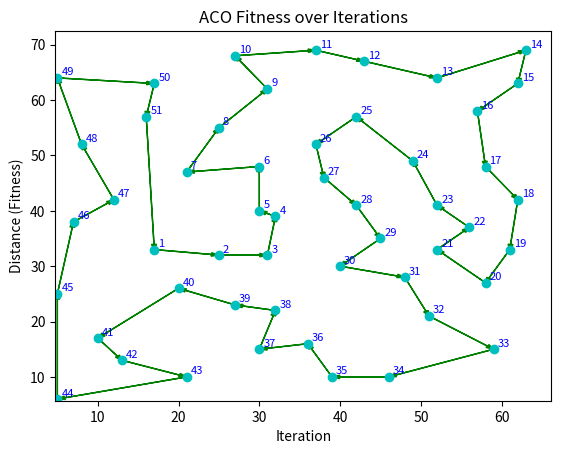

Here is the Python script that generated this plot:
import math
import random
import matplotlib.pyplot as plt
import time

# =========================
# Visualization
# =========================
def plotTSP(paths, points, num_iters=1):
    """
    Visualize the TSP route with numbered nodes along the tour.
    """
    tour = paths[0]  # best solution
    x = [points[i][0] for i in tour]
    y = [points[i][1] for i in tour]

    plt.plot(x, y, 'co')  # plot cities

    a_scale = float(max(x))/float(100)

    # Draw the route with arrows
    plt.arrow(x[-1], y[-1], (x[0]-x[-1]), (y[0]-y[-1]),
              head_width=a_scale, color='g', length_includes_head=True)
    for i in range(len(x)-1):
        plt.arrow(x[i], y[i], (x[i+1]-x[i]), (y[i+1]-y[i]),
                  head_width=a_scale, color='g', length_includes_head=True)

    # Annotate nodes in tour order
    for order, node in enumerate(tour, start=1):
        xi, yi = points[node]
        plt.text(xi + 0.5, yi + 0.5, str(order), fontsize=8, color='blue')

    plt.xlim(min(x)*0.95, max(x)*1.05)
    plt.ylim(min(y)*0.95, max(y)*1.05)
    plt.xlabel("X")
    plt.ylabel("Y")
    plt.title("TSP Route (Nodes Numbered in Visiting Order)")
    plt.show()


# =========================
# Ant Colony Optimization
# =========================
class AntColony:
    def __init__(self, coords, n_ants=20, n_best=5, n_iterations=100, decay=0.95, alpha=1, beta=5):
        self.coords = coords
        self.N = len(coords)
        self.n_ants = n_ants
        self.n_best = n_best  # number of best ants that deposit pheromone
        self.n_iterations = n_iterations
        self.decay = decay  # pheromone decay factor
        self.alpha = alpha  # influence of pheromone
        self.beta = beta    # influence of distance
        self.dist_matrix = self._compute_distances()
        self.pheromone = [[1.0 for _ in range(self.N)] for _ in range(self.N)]
        self.best_solution = None
        self.best_distance = float('inf')
        self.fitness_history = []

    def _compute_distances(self):
        dist = [[0]*self.N for _ in range(self.N)]
        for i in range(self.N):
            for j in range(self.N):
                dist[i][j] = math.sqrt((self.coords[i][0]-self.coords[j][0])**2 +
                                       (self.coords[i][1]-self.coords[j][1])**2)
        return dist

    def _route_distance(self, route):
        distance = sum(self.dist_matrix[route[i]][route[i+1]] for i in range(len(route)-1))
        distance += self.dist_matrix[route[-1]][route[0]]  # close the loop
        return distance


    def _select_next_city(self, current_city, visited):
        probabilities = []
        for city in range(self.N):
            if city in visited:
                probabilities.append(0)
            else:
                tau = self.pheromone[current_city][city] ** self.alpha
                eta = (1.0 / self.dist_matrix[current_city][city]) ** self.beta
                probabilities.append(tau * eta)
        total = sum(probabilities)
        probabilities = [p/total for p in probabilities]
        next_city = random.choices(range(self.N), weights=probabilities, k=1)[0]
        return next_city

    def _generate_solution(self):
        start = random.randint(0, self.N-1)
        route = [start]
        unvisited = set(range(self.N))
        unvisited.remove(start)
        while unvisited:
            next_city = self._select_next_city(route[-1], route)
            route.append(next_city)
            unvisited.remove(next_city)
        return route


    def _update_pheromone(self, all_routes):
        # decay
        for i in range(self.N):
            for j in range(self.N):
                self.pheromone[i][j] *= self.decay
        # deposit pheromone
        sorted_routes = sorted(all_routes, key=lambda x: x[1])
        for route, distance in sorted_routes[:self.n_best]:
            for i in range(self.N):
                a, b = route[i], route[(i+1) % self.N]
                self.pheromone[a][b] += 1.0 / distance
                self.pheromone[b][a] += 1.0 / distance

    def run(self):
        for iteration in range(self.n_iterations):
            all_routes = []
            for _ in range(self.n_ants):
                route = self._generate_solution()
                distance = self._route_distance(route)
                all_routes.append((route, distance))
                if distance < self.best_distance:
                    self.best_distance = distance
                    self.best_solution = route
            self._update_pheromone(all_routes)
            self.fitness_history.append(self.best_distance)
            if iteration % 10 == 0:
                print(f"Iteration {iteration}: Best distance = {self.best_distance:.2f}")
        return self.best_solution, self.best_distance

    def visualize_routes(self):
        plotTSP([self.best_solution], self.coords)

    def plot_learning(self):
        plt.plot([i for i in range(len(self.fitness_history))], self.fitness_history)
        plt.ylabel("Distance (Fitness)")
        plt.xlabel("Iteration")
        plt.title("ACO Fitness over Iterations")
        plt.show()


# =========================
# Eil51 dataset (TSPLIB)
# =========================
points = [
    (37,52), (49,49), (52,64), (20,26), (40,30),
    (21,47), (17,63), (31,62), (52,33), (51,21),
    (42,41), (31,32), (5,25),  (12,42), (36,16),
    (52,41), (27,23), (17,33), (13,13), (57,58),
    (62,42), (42,57), (16,57), (8,52),  (7,38),
    (27,68), (30,48), (43,67), (58,48), (58,27),
    (37,69), (38,46), (46,10), (61,33), (62,63),
    (63,69), (32,22), (45,35), (59,15), (5,6),
    (10,17), (21,10), (5,64),  (30,15), (39,10),
    (32,39), (25,32), (25,55), (48,28), (56,37),
    (30,40)
]


# =========================
# Run ACO
# =========================
if __name__ == "__main__":
    aco = AntColony(points, n_ants=30, n_best=5, n_iterations=200, decay=0.95, alpha=1, beta=5)
    best_route, best_distance = aco.run()
    print(f"\nBest distance found: {best_distance:.2f}")
    aco.visualize_routes()
    aco.plot_learning()
